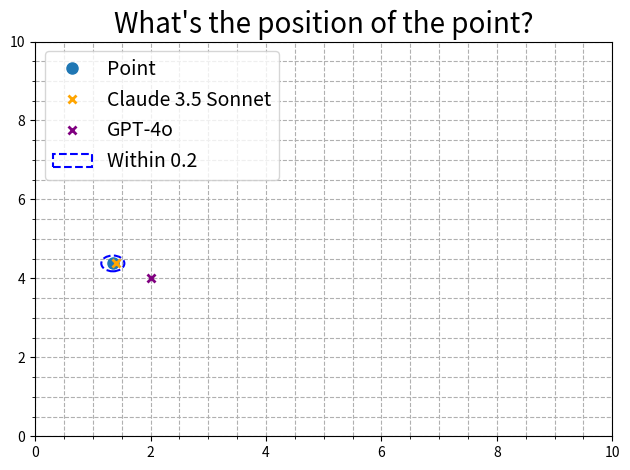

Generate this figure with matplotlib:
import numpy as np
import matplotlib.pyplot as plt

pt = [1.345, 4.379]


# Plot all points
plt.plot(pt[0], pt[1], 'o', markersize=8, label='Point')
plt.plot(1.40, 4.40, 'x', markersize=6, color='orange', markeredgewidth=2, label='Claude 3.5 Sonnet')
plt.plot(2.00, 4.00, 'x', markersize=6, color='purple', markeredgewidth=2, label='GPT-4o')

# Add a dashed blue circle around pt
circle = plt.Circle(pt, 0.2, fill=False, color='blue', linewidth=1.5, linestyle='--', label='Within 0.2')
plt.gca().add_artist(circle)

# Add legend
plt.legend(loc='upper left', fontsize=14)

plt.title("What's the position of the point?", fontsize=20)
plt.xlim(0,10)
plt.ylim(0,10)
plt.minorticks_on()
plt.grid(which='both',linestyle='--')
plt.tight_layout()
plt.savefig('point_cover_plot.png')
plt.close()
